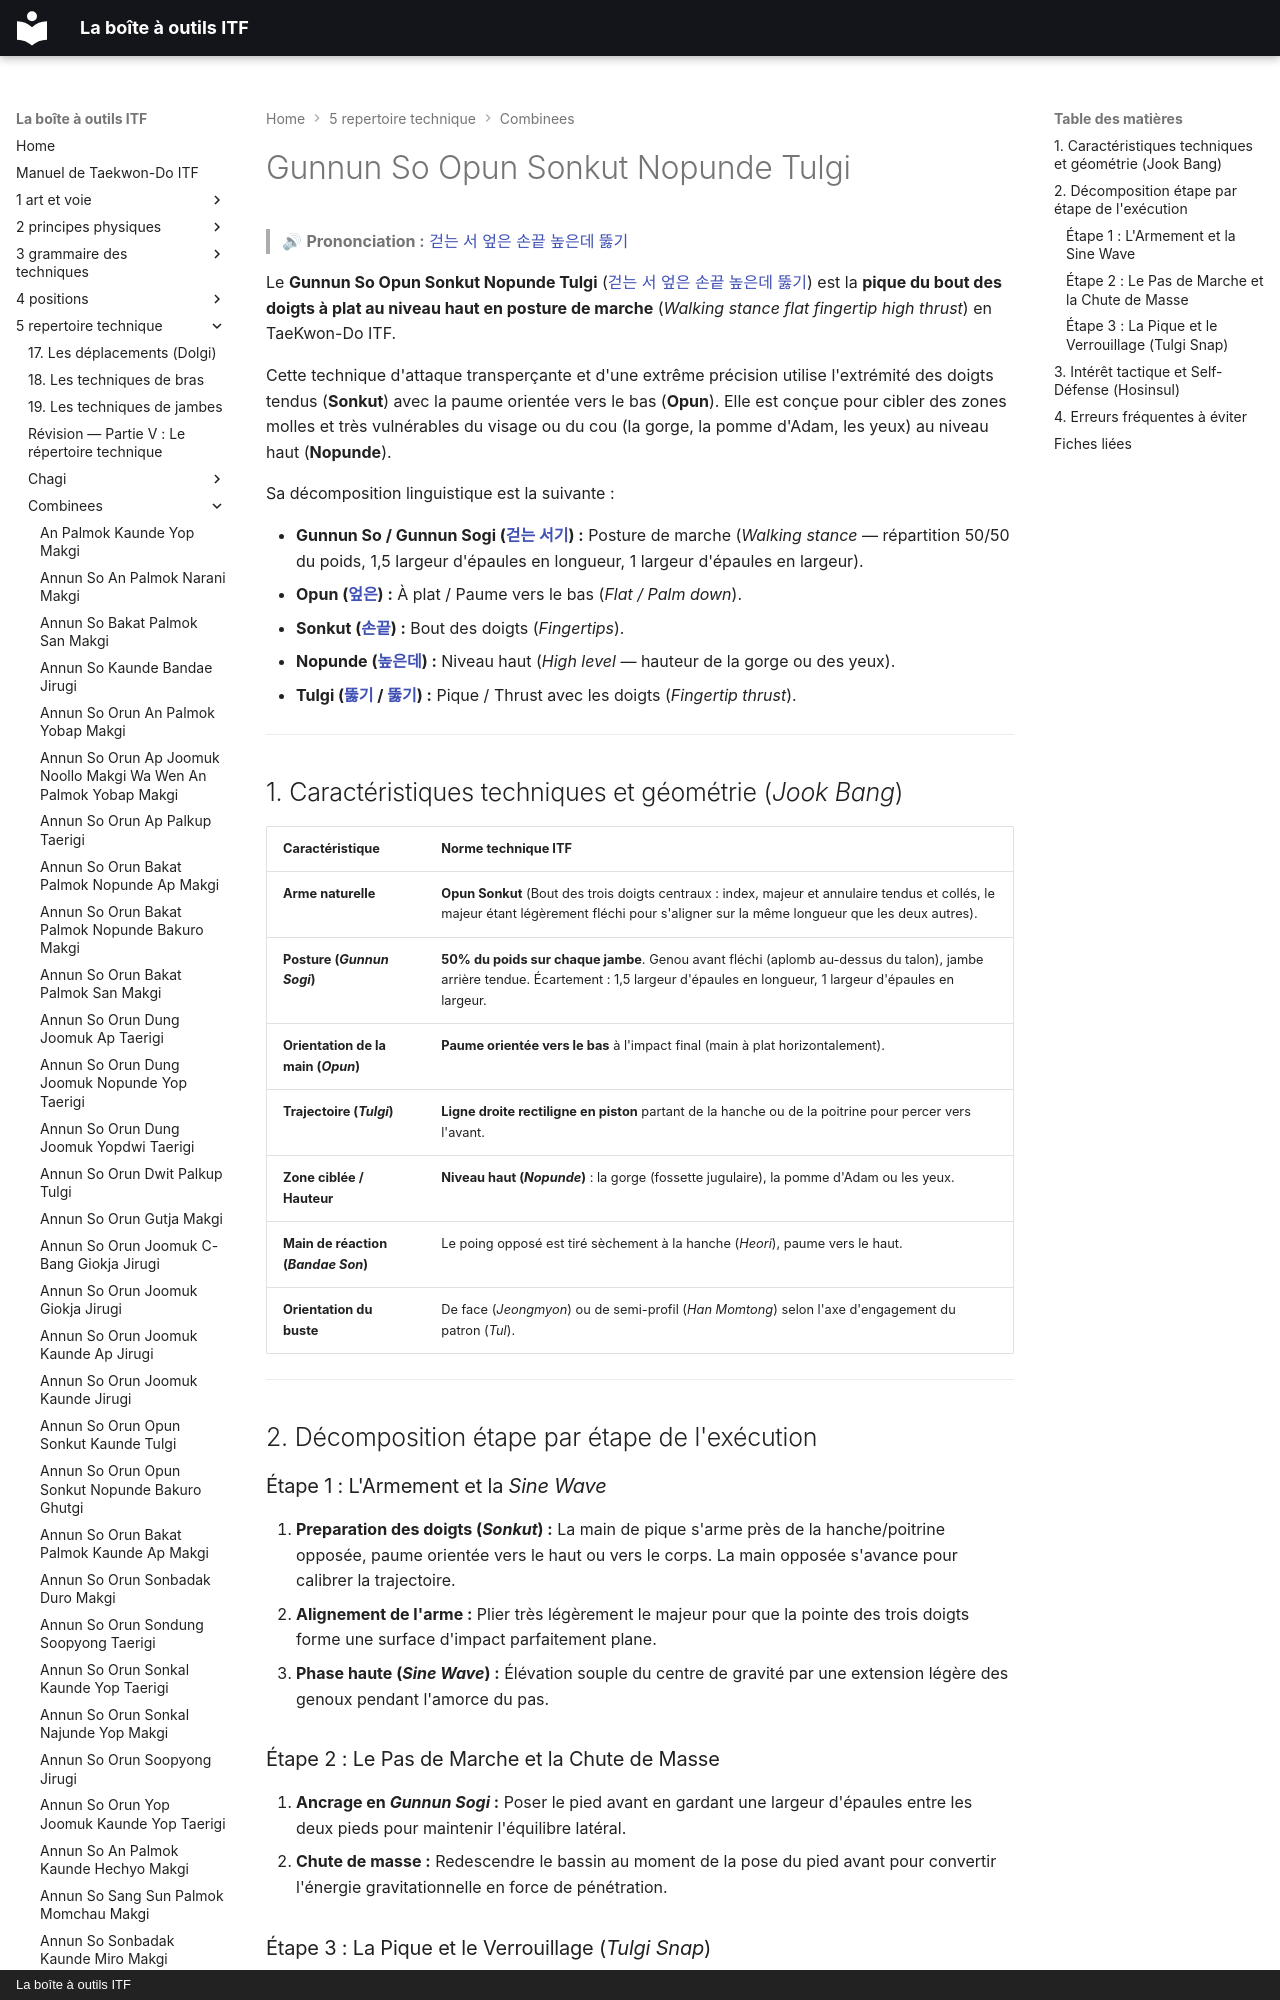

repository: yvmori1/La-boite-outils-ITF · page: 5-repertoire-technique/combinees/Gunnun-So-Opun-Sonkut-Nopunde-Tulgi/index.html · generator: mkdocs · copyright: La boîte à outils ITF

# Gunnun So Opun Sonkut Nopunde Tulgi

> 🔊 **Prononciation :** [걷는 서 엎은 손끝 높은데 뚫기](../../audio/Techniques/Gunnun-So-Opun-Sonkut-Nopunde-Tulgi.m4a)

Le **Gunnun So Opun Sonkut Nopunde Tulgi** ([걷는 서 엎은 손끝 높은데 뚫기](../../audio/Techniques/Gunnun-So-Opun-Sonkut-Nopunde-Tulgi.m4a)) est la **pique du bout des doigts à plat au niveau haut en posture de marche** (*Walking stance flat fingertip high thrust*) en TaeKwon-Do ITF.

Cette technique d'attaque transperçante et d'une extrême précision utilise l'extrémité des doigts tendus (**Sonkut**) avec la paume orientée vers le bas (**Opun**). Elle est conçue pour cibler des zones molles et très vulnérables du visage ou du cou (la gorge, la pomme d'Adam, les yeux) au niveau haut (**Nopunde**).

Sa décomposition linguistique est la suivante :
